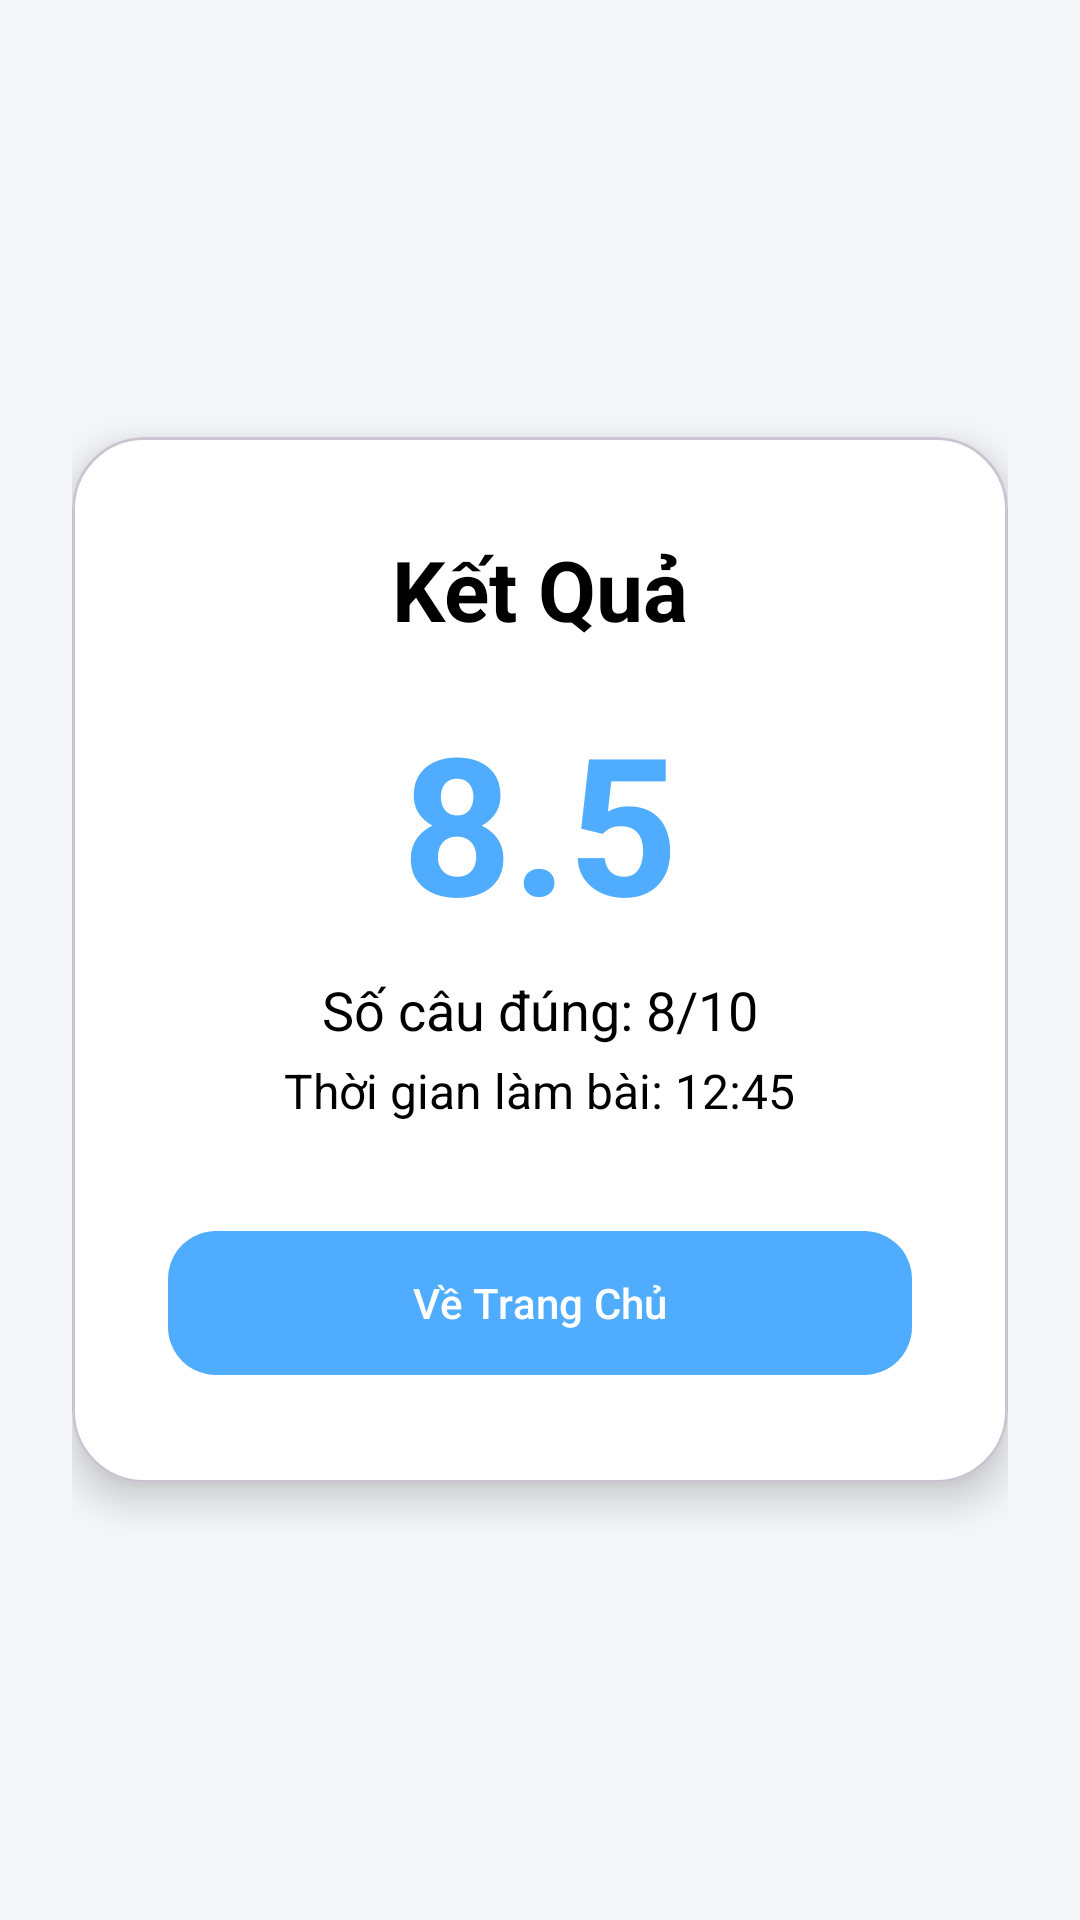

Write the Android layout XML for this screen, with the resource values it uses.
<!-- AndroidManifest.xml: application theme Theme.Nhom_2_Android_Final -->
<!-- res/layout/activity_result.xml -->
<?xml version="1.0" encoding="utf-8"?>
<LinearLayout xmlns:android="http://schemas.android.com/apk/res/android"
    xmlns:app="http://schemas.android.com/apk/res-auto"
    android:layout_width="match_parent"
    android:layout_height="match_parent"
    android:background="@color/dashboard_bg"
    android:gravity="center"
    android:orientation="vertical"
    android:padding="24dp">

    <com.google.android.material.card.MaterialCardView
        android:layout_width="match_parent"
        android:layout_height="wrap_content"
        app:cardBackgroundColor="@color/card_bg"
        app:cardCornerRadius="24dp"
        app:cardElevation="8dp">

        <LinearLayout
            android:layout_width="match_parent"
            android:layout_height="wrap_content"
            android:gravity="center"
            android:orientation="vertical"
            android:padding="32dp">

            <TextView
                android:layout_width="wrap_content"
                android:layout_height="wrap_content"
                android:text="Kết Quả"
                android:textColor="@color/text_main"
                android:textSize="28sp"
                android:textStyle="bold" />

            <TextView
                android:id="@+id/tvScore"
                android:layout_width="wrap_content"
                android:layout_height="wrap_content"
                android:layout_marginTop="16dp"
                android:text="8.5"
                android:textColor="@color/colorPrimary"
                android:textSize="64sp"
                android:textStyle="bold" />

            <TextView
                android:id="@+id/tvCorrectCount"
                android:layout_width="wrap_content"
                android:layout_height="wrap_content"
                android:layout_marginTop="8dp"
                android:text="Số câu đúng: 8/10"
                android:textColor="@color/text_main"
                android:textSize="18sp" />

            <TextView
                android:id="@+id/tvTimeResult"
                android:layout_width="wrap_content"
                android:layout_height="wrap_content"
                android:layout_marginTop="4dp"
                android:text="Thời gian làm bài: 12:45"
                android:textColor="@color/text_main"
                android:textSize="16sp" />

            <com.google.android.material.button.MaterialButton
                android:id="@+id/btnBackHome"
                android:layout_width="match_parent"
                android:layout_height="56dp"
                android:layout_marginTop="32dp"
                android:text="Về Trang Chủ"
                app:cornerRadius="16dp" />

        </LinearLayout>
    </com.google.android.material.card.MaterialCardView>

</LinearLayout>
<!-- resources referenced by this layout -->
<resources>
  <color name="card_bg">#FFFFFF</color>
  <color name="colorPrimary">#4facfe</color>
  <color name="dashboard_bg">#F5F7FA</color>
  <color name="text_main">#000000</color>
  <style name="Theme.Nhom_2_Android_Final" parent="Base.Theme.Nhom_2_Android_Final" />
  <style name="Base.Theme.Nhom_2_Android_Final" parent="Theme.Material3.DayNight.NoActionBar">
          
          <item name="colorPrimary">@color/colorPrimary</item>
          <item name="android:statusBarColor">@color/colorPrimary</item>
      </style>
</resources>
